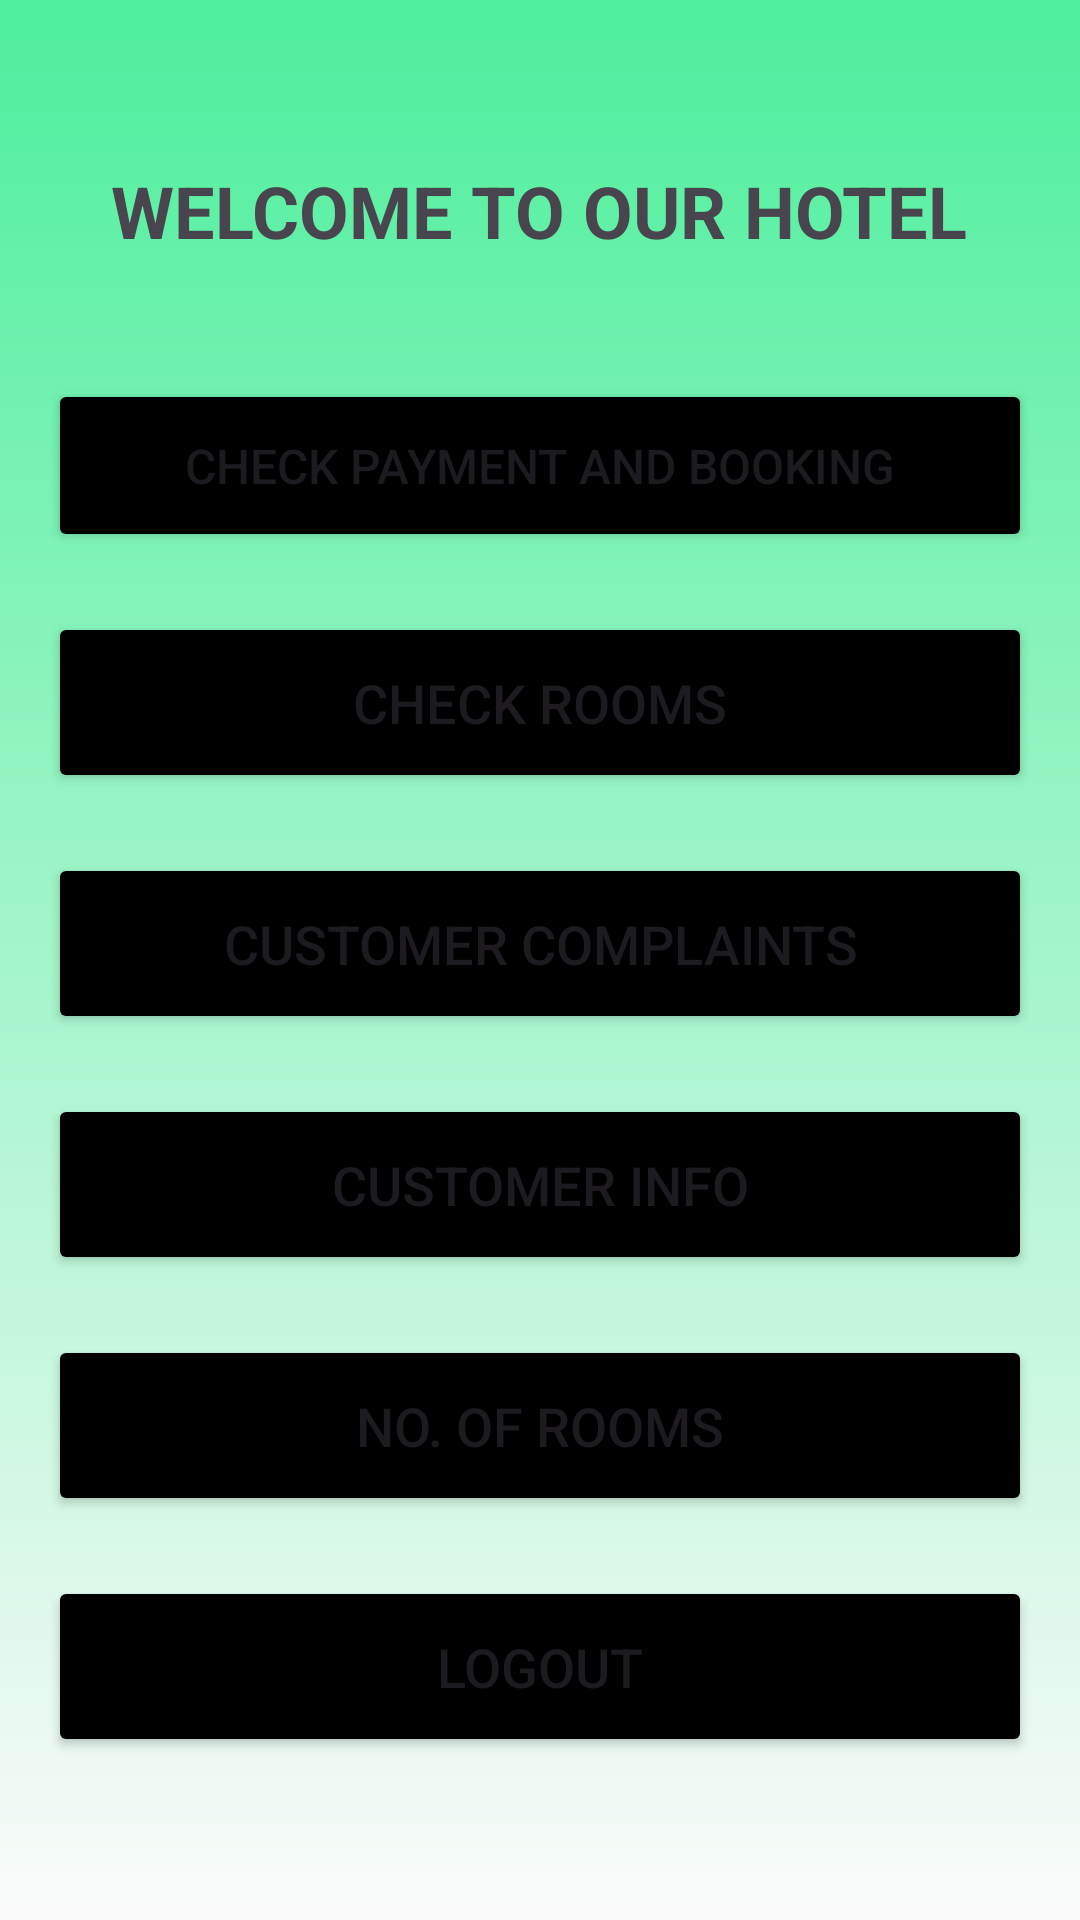

This screen was rendered from an Android layout file. Write that file and the resources it references.
<!-- AndroidManifest.xml: application theme Theme.EHotelManagerApplication -->
<!-- res/layout/activity_staff_home.xml -->
<?xml version="1.0" encoding="utf-8"?>
<RelativeLayout xmlns:android="http://schemas.android.com/apk/res/android"
    xmlns:app="http://schemas.android.com/apk/res-auto"
    xmlns:tools="http://schemas.android.com/tools"
    android:layout_width="match_parent"
    android:layout_height="match_parent"
    android:background="@drawable/background"
    android:gravity="center"
    android:padding="16dp"
    tools:context=".StaffHome">

    <LinearLayout
        android:layout_width="match_parent"
        android:layout_height="wrap_content"
        android:gravity="center"
        android:orientation="vertical">

        <TextView
            android:layout_width="wrap_content"
            android:layout_height="wrap_content"
            android:text="WELCOME TO OUR HOTEL"
            android:textSize="24sp"
            android:textStyle="bold"
            app:layout_constraintBottom_toBottomOf="parent"
            app:layout_constraintEnd_toEndOf="parent"
            app:layout_constraintStart_toStartOf="parent"
            app:layout_constraintTop_toTopOf="parent" />

        <Button
            android:layout_width="match_parent"
            android:layout_height="wrap_content"
            android:backgroundTint="@color/black"
            android:text="CHECK PAYMENT AND BOOKING"
            android:padding="18dp"
            android:textSize="16sp"
            android:layout_marginTop="40dp"
            android:id="@+id/next"/>

        <Button
            android:layout_width="match_parent"
            android:layout_height="wrap_content"
            android:backgroundTint="@color/black"
            android:text="CHECK ROOMS"
            android:padding="18dp"
            android:textSize="18sp"
            android:layout_marginTop="20dp"
            android:id="@+id/next1"/>

        <Button
            android:layout_width="match_parent"
            android:layout_height="wrap_content"
            android:backgroundTint="@color/black"
            android:text="CUSTOMER COMPLAINTS"
            android:padding="18dp"
            android:textSize="18sp"
            android:layout_marginTop="20dp"
            android:id="@+id/next2"/>

        <Button
            android:layout_width="match_parent"
            android:layout_height="wrap_content"
            android:backgroundTint="@color/black"
            android:text="CUSTOMER INFO"
            android:padding="18dp"
            android:textSize="18sp"
            android:layout_marginTop="20dp"
            android:id="@+id/next3"/>

        <Button
            android:layout_width="match_parent"
            android:layout_height="wrap_content"
            android:backgroundTint="@color/black"
            android:text="NO. OF ROOMS"
            android:padding="18dp"
            android:textSize="18sp"
            android:layout_marginTop="20dp"
            android:id="@+id/next4"/>

        <Button
            android:layout_width="match_parent"
            android:layout_height="wrap_content"
            android:backgroundTint="@color/black"
            android:text="LOGOUT"
            android:padding="18dp"
            android:textSize="18sp"
            android:layout_marginTop="20dp"
            android:id="@+id/logout"/>

    </LinearLayout>

</RelativeLayout>
<!-- resources referenced by this layout -->
<resources>
  <!-- drawable background (drawable) -->
  <?xml version="1.0" encoding="utf-8"?>
  <shape xmlns:android="http://schemas.android.com/apk/res/android">
      <gradient android:type="linear" android:angle="100"
          android:startColor="#4DEF9C" android:endColor="#FBFBFB"/>
  </shape>
  <style name="Theme.EHotelManagerApplication" parent="Base.Theme.EHotelManagerApplication" />
  <style name="Base.Theme.EHotelManagerApplication" parent="Theme.Material3.DayNight.NoActionBar">
          
          
      </style>
  <!-- not gathered from this repository: default colours our renderer supplied (Android Studio template values) -->
  <color name="black">#FF000000</color>
</resources>
